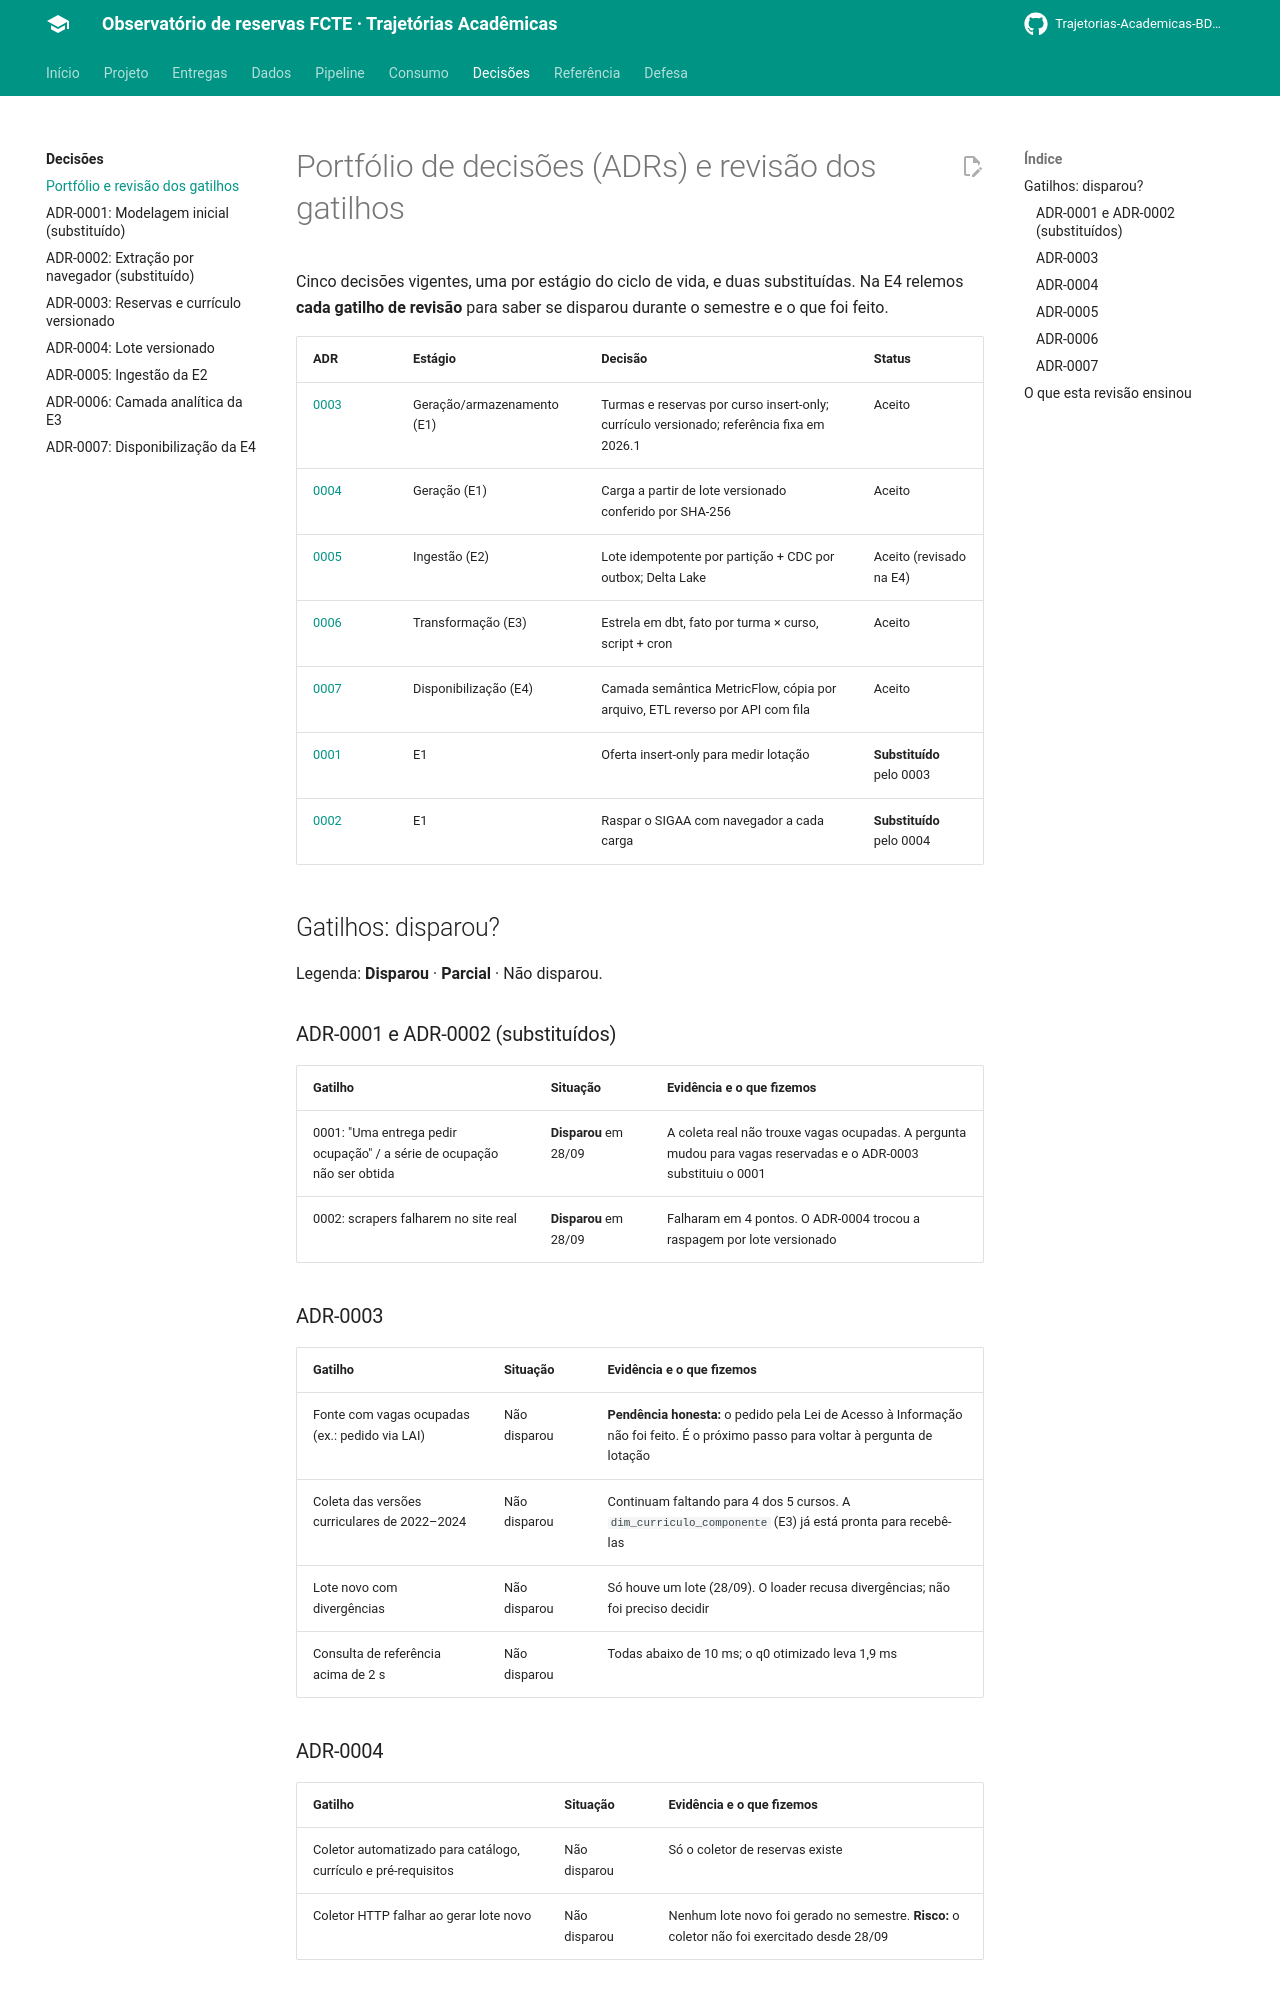

repository: Trajetorias-Academicas-BD2-2026-2/documentation · page: decisoes/portfolio/index.html · generator: mkdocs

# Portfólio de decisões (ADRs) e revisão dos gatilhos

Cinco decisões vigentes, uma por estágio do ciclo de vida, e duas substituídas. Na E4 relemos **cada gatilho de revisão** para saber se disparou durante o semestre e o que foi feito.

| ADR | Estágio | Decisão | Status |
|---|---|---|---|
| [0003](../decisoes/0003-reservas-por-curso-e-curriculo-versionado.md) | Geração/armazenamento (E1) | Turmas e reservas por curso insert-only; currículo versionado; referência fixa em 2026.1 | Aceito |
| [0004](../decisoes/0004-coleta-publica-versionada.md) | Geração (E1) | Carga a partir de lote versionado conferido por SHA-256 | Aceito |
| [0005](../decisoes/0005-ingestao-e2.md) | Ingestão (E2) | Lote idempotente por partição + CDC por outbox; Delta Lake | Aceito (revisado na E4) |
| [0006](../decisoes/0006-camada-analitica-observatorio-e3.md) | Transformação (E3) | Estrela em dbt, fato por turma × curso, script + cron | Aceito |
| [0007](../decisoes/0007-disponibilizacao-e4.md) | Disponibilização (E4) | Camada semântica MetricFlow, cópia por arquivo, ETL reverso por API com fila | Aceito |
| [0001](../decisoes/0001-modelagem-fonte-origem.md) | E1 | Oferta insert-only para medir lotação | **Substituído** pelo 0003 |
| [0002](../decisoes/0002-extracao-via-navegador-real.md) | E1 | Raspar o SIGAA com navegador a cada carga | **Substituído** pelo 0004 |

## Gatilhos: disparou?

Legenda: **Disparou** · **Parcial** · Não disparou.

### ADR-0001 e ADR-0002 (substituídos)

| Gatilho | Situação | Evidência e o que fizemos |
|---|---|---|
| 0001: "Uma entrega pedir ocupação" / a série de ocupação não ser obtida | **Disparou** em 28/09 | A coleta real não trouxe vagas ocupadas. A pergunta mudou para vagas reservadas e o ADR-0003 substituiu o 0001 |
| 0002: scrapers falharem no site real | **Disparou** em 28/09 | Falharam em 4 pontos. O ADR-0004 trocou a raspagem por lote versionado |

### ADR-0003

| Gatilho | Situação | Evidência e o que fizemos |
|---|---|---|
| Fonte com vagas ocupadas (ex.: pedido via LAI) | Não disparou | **Pendência honesta:** o pedido pela Lei de Acesso à Informação não foi feito. É o próximo passo para voltar à pergunta de lotação |
| Coleta das versões curriculares de 2022–2024 | Não disparou | Continuam faltando para 4 dos 5 cursos. A `dim_curriculo_componente` (E3) já está pronta para recebê-las |
| Lote novo com divergências | Não disparou | Só houve um lote (28/09). O loader recusa divergências; não foi preciso decidir |
| Consulta de referência acima de 2 s | Não disparou | Todas abaixo de 10 ms; o q0 otimizado leva 1,9 ms |

### ADR-0004

| Gatilho | Situação | Evidência e o que fizemos |
|---|---|---|
| Coletor automatizado para catálogo, currículo e pré-requisitos | Não disparou | Só o coletor de reservas existe |
| Coletor HTTP falhar ao gerar lote novo | Não disparou | Nenhum lote novo foi gerado no semestre. **Risco:** o coletor não foi exercitado desde 28/09 |
